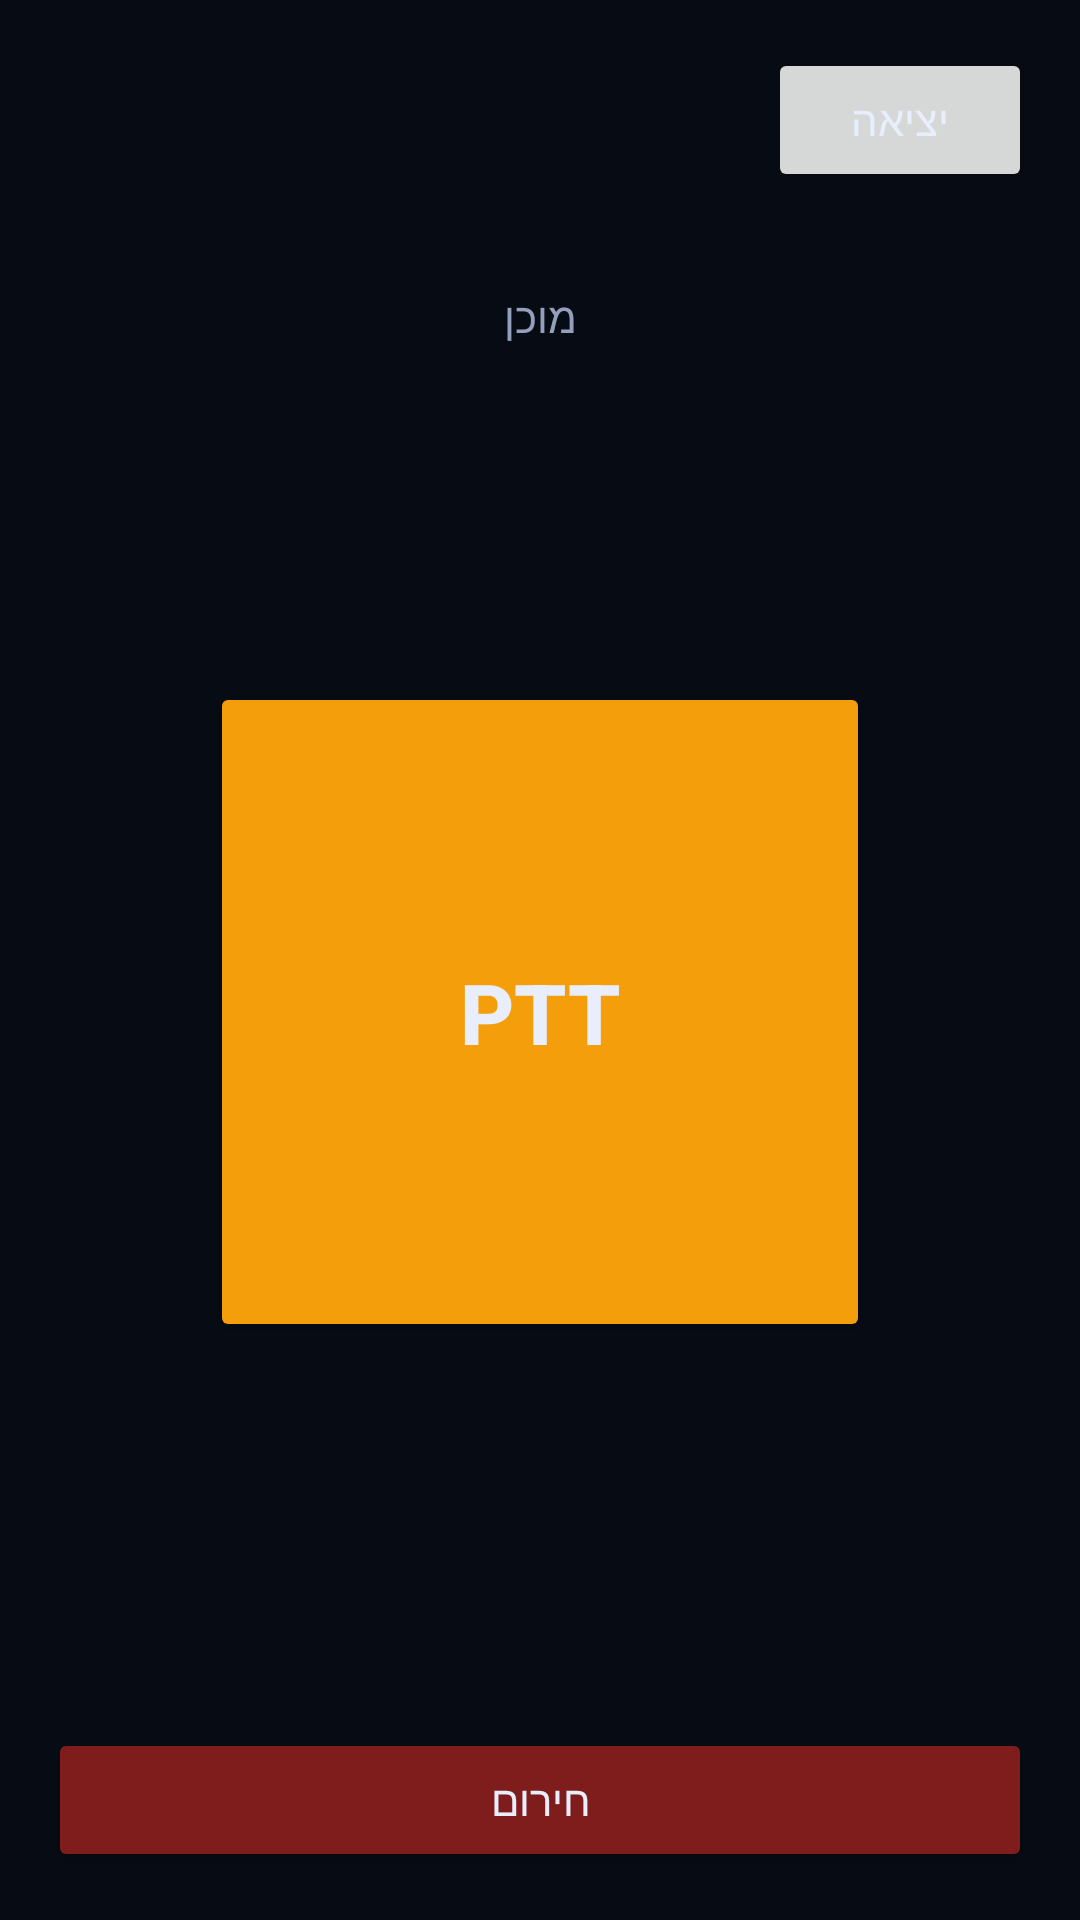

Layout XML and referenced resources for this Android screen:
<!-- AndroidManifest.xml: application theme Theme.Kesher -->
<!-- res/layout/activity_radio.xml -->
<?xml version="1.0" encoding="utf-8"?>
<LinearLayout xmlns:android="http://schemas.android.com/apk/res/android"
    android:orientation="vertical"
    android:background="@color/bg"
    android:layout_width="match_parent"
    android:layout_height="match_parent">

    <LinearLayout
        android:padding="16dp"
        android:orientation="horizontal"
        android:gravity="center_vertical"
        android:layout_width="match_parent"
        android:layout_height="wrap_content">
        <TextView
            android:id="@+id/callSign"
            android:textStyle="bold"
            android:textSize="20sp"
            android:textColor="@color/text"
            android:layout_width="0dp"
            android:layout_height="wrap_content"
            android:layout_weight="1" />
        <Button
            android:id="@+id/logoutBtn"
            android:text="יציאה"
            android:layout_width="wrap_content"
            android:layout_height="wrap_content" />
    </LinearLayout>

    <HorizontalScrollView
        android:layout_width="match_parent"
        android:layout_height="wrap_content">
        <LinearLayout
            android:id="@+id/channelRow"
            android:orientation="horizontal"
            android:padding="8dp"
            android:layout_width="wrap_content"
            android:layout_height="wrap_content" />
    </HorizontalScrollView>

    <TextView
        android:id="@+id/statusText"
        android:text="מוכן"
        android:textColor="@color/muted"
        android:gravity="center"
        android:layout_width="match_parent"
        android:layout_height="wrap_content" />

    <FrameLayout
        android:layout_width="match_parent"
        android:layout_height="0dp"
        android:layout_weight="1">
        <Button
            android:id="@+id/pttBtn"
            android:text="PTT"
            android:textSize="28sp"
            android:textStyle="bold"
            android:backgroundTint="@color/amber"
            android:layout_gravity="center"
            android:layout_width="220dp"
            android:layout_height="220dp" />
    </FrameLayout>

    <Button
        android:id="@+id/emergencyBtn"
        android:text="חירום"
        android:backgroundTint="@color/red"
        android:layout_margin="16dp"
        android:layout_width="match_parent"
        android:layout_height="wrap_content" />
</LinearLayout>
<!-- resources referenced by this layout -->
<resources>
  <color name="amber">#F59E0B</color>
  <color name="bg">#070B14</color>
  <color name="muted">#93A0BB</color>
  <color name="red">#7F1D1D</color>
  <color name="text">#E8EEFC</color>
  <style name="Theme.Kesher" parent="Theme.MaterialComponents.DayNight.NoActionBar">
          <item name="colorPrimary">#F59E0B</item>
          <item name="colorPrimaryVariant">#0B1220</item>
          <item name="colorOnPrimary">#111111</item>
          <item name="android:statusBarColor">#070B14</item>
          <item name="android:navigationBarColor">#070B14</item>
          <item name="android:windowBackground">#070B14</item>
          <item name="android:textColor">#E8EEFC</item>
      </style>
</resources>
